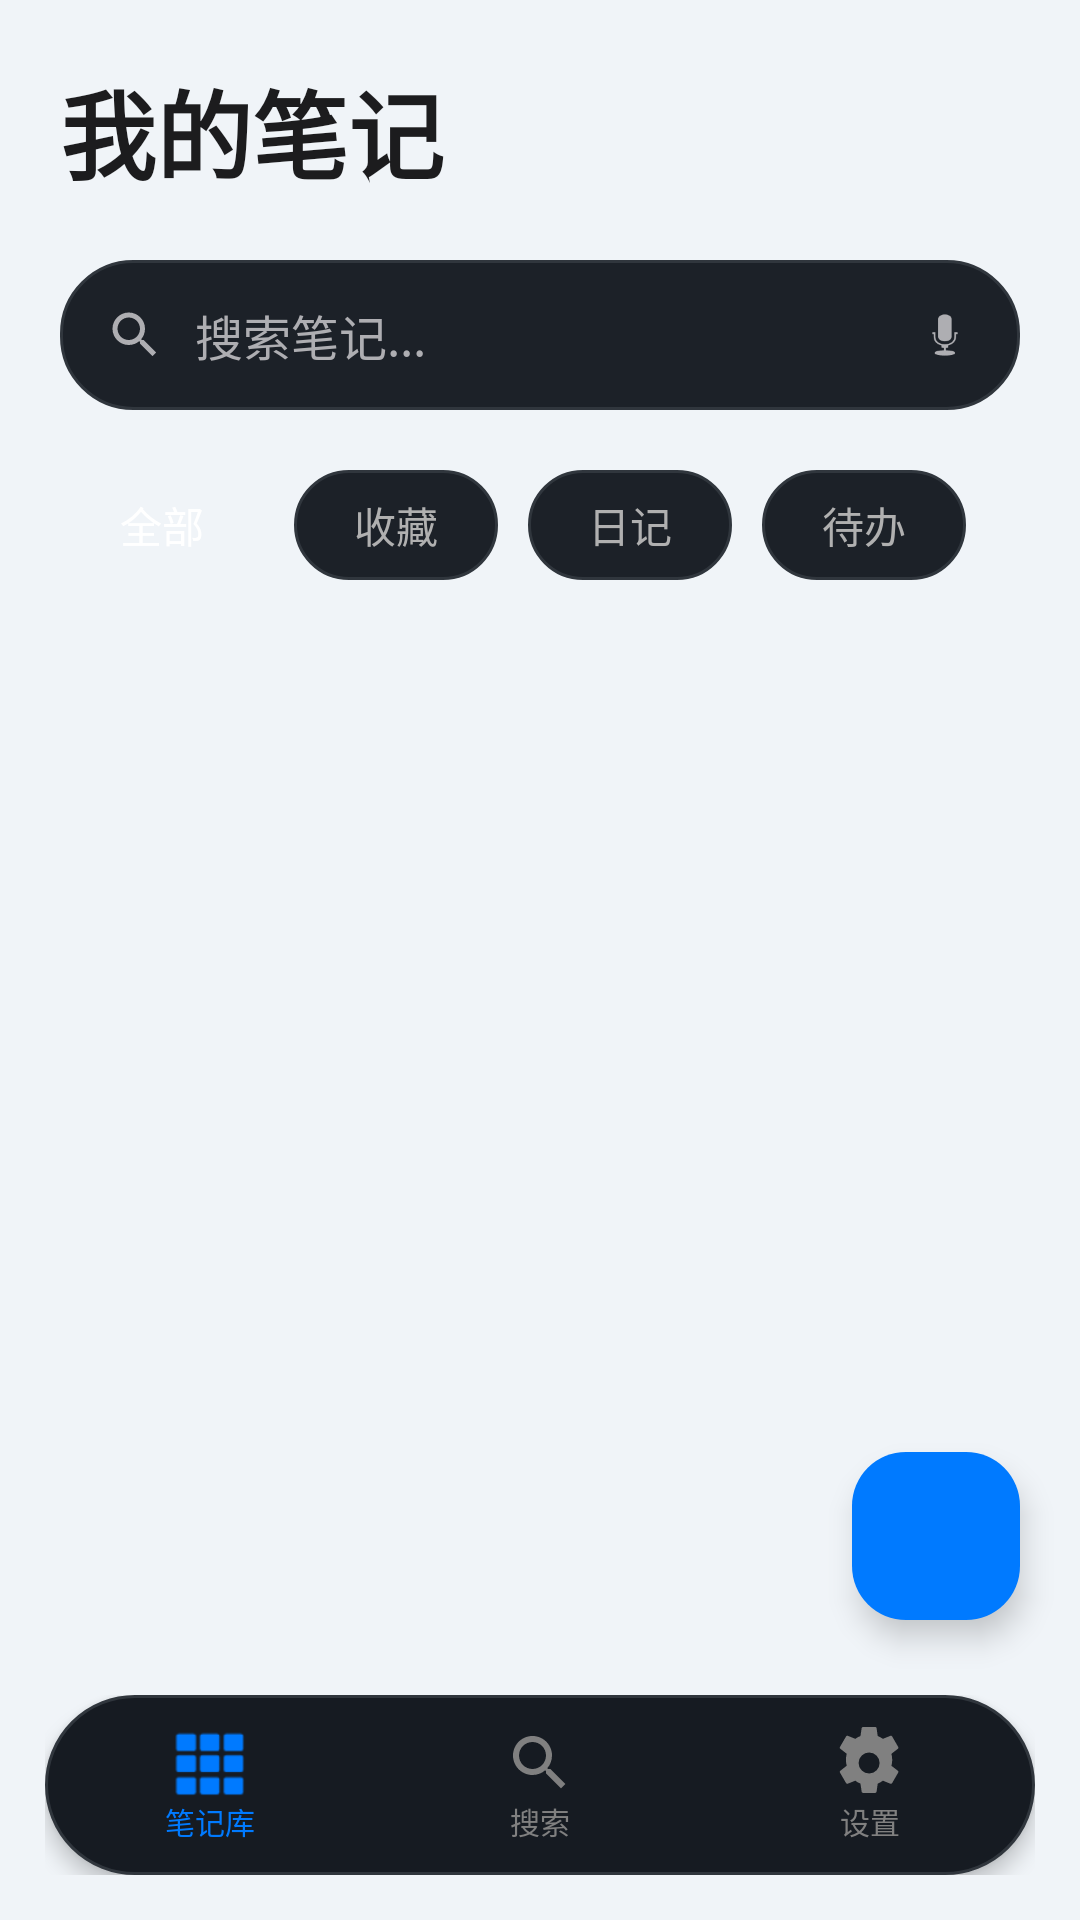

Reconstruct the res/layout file that produces this screen, plus the resources it refers to.
<!-- AndroidManifest.xml: application theme Theme.NoteApp -->
<!-- res/layout/activity_main.xml -->
<?xml version="1.0" encoding="utf-8"?>
<RelativeLayout xmlns:android="http://schemas.android.com/apk/res/android"
    xmlns:app="http://schemas.android.com/apk/res-auto"
    android:layout_width="match_parent"
    android:layout_height="match_parent"
    android:background="?attr/themeBgPrimary">

    <ScrollView
        android:layout_width="match_parent"
        android:layout_height="match_parent"
        android:layout_above="@+id/bottom_nav_container"
        android:clipToPadding="false"
        android:paddingBottom="80dp">

        <LinearLayout
            android:layout_width="match_parent"
            android:layout_height="wrap_content"
            android:orientation="vertical"
            android:padding="20dp">

            
            <TextView
                android:layout_width="wrap_content"
                android:layout_height="wrap_content"
                android:text="我的笔记"
                android:textColor="?attr/themeTextPrimary"
                android:textSize="32sp"
                android:textStyle="bold"
                android:layout_marginBottom="20dp" />

            
            <LinearLayout
                android:id="@+id/search_capsule"
                android:layout_width="match_parent"
                android:layout_height="50dp"
                android:background="@drawable/search_capsule_bg"
                android:gravity="center_vertical"
                android:paddingHorizontal="15dp"
                android:layout_marginBottom="20dp">

                <ImageView
                    android:layout_width="20dp"
                    android:layout_height="20dp"
                    android:src="@drawable/ic_search"
                    app:tint="?attr/themeTextTertiary" />

                <EditText
                    android:id="@+id/et_search"
                    android:layout_width="0dp"
                    android:layout_height="match_parent"
                    android:layout_weight="1"
                    android:background="@null"
                    android:hint="搜索笔记..."
                    android:textColor="?attr/themeTextPrimary"
                    android:textColorHint="?attr/themeTextTertiary"
                    android:textSize="16sp"
                    android:paddingHorizontal="10dp"
                    android:inputType="text" />

                <ImageView
                    android:id="@+id/btn_voice_search"
                    android:layout_width="20dp"
                    android:layout_height="20dp"
                    android:src="@android:drawable/ic_btn_speak_now"
                    app:tint="?attr/themeTextTertiary" />
            </LinearLayout>

            
            <HorizontalScrollView
                android:layout_width="match_parent"
                android:layout_height="wrap_content"
                android:scrollbars="none"
                android:layout_marginBottom="20dp">

                <LinearLayout
                    android:id="@+id/category_container"
                    android:layout_width="wrap_content"
                    android:layout_height="wrap_content"
                    android:orientation="horizontal">

                    <TextView
                        android:id="@+id/chip_all"
                        android:layout_width="wrap_content"
                        android:layout_height="wrap_content"
                        android:text="全部"
                        android:textColor="@color/white"
                        android:background="@drawable/category_chip_selected_bg"
                        android:paddingHorizontal="20dp"
                        android:paddingVertical="8dp"
                        android:layout_marginEnd="10dp"
                        android:clickable="true"
                        android:focusable="true" />

                    <TextView
                        android:id="@+id/chip_favorites"
                        android:layout_width="wrap_content"
                        android:layout_height="wrap_content"
                        android:text="收藏"
                        android:textColor="@color/ios_text_secondary"
                        android:background="@drawable/category_chip_unselected_bg"
                        android:paddingHorizontal="20dp"
                        android:paddingVertical="8dp"
                        android:layout_marginEnd="10dp"
                        android:clickable="true"
                        android:focusable="true" />

                    <TextView
                        android:id="@+id/chip_journal"
                        android:layout_width="wrap_content"
                        android:layout_height="wrap_content"
                        android:text="日记"
                        android:textColor="@color/ios_text_secondary"
                        android:background="@drawable/category_chip_unselected_bg"
                        android:paddingHorizontal="20dp"
                        android:paddingVertical="8dp"
                        android:layout_marginEnd="10dp"
                        android:clickable="true"
                        android:focusable="true" />

                    <TextView
                        android:id="@+id/chip_todo"
                        android:layout_width="wrap_content"
                        android:layout_height="wrap_content"
                        android:text="待办"
                        android:textColor="@color/ios_text_secondary"
                        android:background="@drawable/category_chip_unselected_bg"
                        android:paddingHorizontal="20dp"
                        android:paddingVertical="8dp"
                        android:clickable="true"
                        android:focusable="true" />
                </LinearLayout>
            </HorizontalScrollView>

            
            <androidx.recyclerview.widget.RecyclerView
                android:id="@+id/rv_notes"
                android:layout_width="match_parent"
                android:layout_height="wrap_content"
                android:nestedScrollingEnabled="false" />

            <LinearLayout
                android:id="@+id/tv_empty"
                android:layout_width="match_parent"
                android:layout_height="200dp"
                android:gravity="center"
                android:orientation="vertical"
                android:visibility="gone">
                <TextView
                    android:layout_width="wrap_content"
                    android:layout_height="wrap_content"
                    android:text="暂无笔记"
                    android:textColor="@color/ios_text_tertiary" />
            </LinearLayout>

        </LinearLayout>
    </ScrollView>

    
    <ImageButton
        android:id="@+id/fab_add_note"
        android:layout_width="56dp"
        android:layout_height="56dp"
        android:layout_alignParentBottom="true"
        android:layout_alignParentEnd="true"
        android:layout_marginEnd="20dp"
        android:layout_marginBottom="100dp"
        android:background="@drawable/fab_blue_bg"
        android:src="@drawable/ic_add"
        app:tint="@color/white"
        android:elevation="6dp" />

    
    <LinearLayout
        android:id="@+id/bottom_nav_container"
        android:layout_width="match_parent"
        android:layout_height="wrap_content"
        android:layout_alignParentBottom="true"
        android:padding="15dp">

        <LinearLayout
            android:id="@+id/bottom_nav"
            android:layout_width="match_parent"
            android:layout_height="60dp"
            android:background="@drawable/nav_dark_bg"
            android:orientation="horizontal"
            android:gravity="center"
            android:elevation="4dp">

            <LinearLayout
                android:id="@+id/nav_notes"
                android:layout_width="0dp"
                android:layout_height="match_parent"
                android:layout_weight="1"
                android:orientation="vertical"
                android:gravity="center"
                android:clickable="true"
                android:focusable="true">
                <ImageView
                    android:id="@+id/icon_notes"
                    android:layout_width="24dp"
                    android:layout_height="24dp"
                    android:src="@android:drawable/ic_dialog_dialer"
                    app:tint="@color/accent_blue" />
                <TextView
                    android:id="@+id/label_notes"
                    android:layout_width="wrap_content"
                    android:layout_height="wrap_content"
                    android:text="笔记库"
                    android:textColor="@color/accent_blue"
                    android:textSize="10sp" />
            </LinearLayout>

            <LinearLayout
                android:id="@+id/nav_tags"
                android:layout_width="0dp"
                android:layout_height="match_parent"
                android:layout_weight="1"
                android:orientation="vertical"
                android:gravity="center"
                android:clickable="true"
                android:focusable="true">
                <ImageView
                    android:id="@+id/icon_tags"
                    android:layout_width="24dp"
                    android:layout_height="24dp"
                    android:src="@drawable/ic_search"
                    app:tint="@color/ios_text_tertiary" />
                <TextView
                    android:id="@+id/label_tags"
                    android:layout_width="wrap_content"
                    android:layout_height="wrap_content"
                    android:text="搜索"
                    android:textColor="@color/ios_text_tertiary"
                    android:textSize="10sp" />
            </LinearLayout>

            <LinearLayout
                android:id="@+id/nav_profile"
                android:layout_width="0dp"
                android:layout_height="match_parent"
                android:layout_weight="1"
                android:orientation="vertical"
                android:gravity="center"
                android:clickable="true"
                android:focusable="true">
                <ImageView
                    android:id="@+id/icon_profile"
                    android:layout_width="24dp"
                    android:layout_height="24dp"
                    android:src="@drawable/ic_settings"
                    app:tint="@color/ios_text_tertiary" />
                <TextView
                    android:id="@+id/label_profile"
                    android:layout_width="wrap_content"
                    android:layout_height="wrap_content"
                    android:text="设置"
                    android:textColor="@color/ios_text_tertiary"
                    android:textSize="10sp" />
            </LinearLayout>

        </LinearLayout>
    </LinearLayout>

</RelativeLayout>
<!-- resources referenced by this layout -->
<resources>
  <color name="accent_blue">#007AFF</color>
  <color name="ios_text_secondary">#B0B0B0</color>
  <color name="ios_text_tertiary">#808080</color>
  <color name="white">#FFFFFFFF</color>
  <!-- drawable category_chip_unselected_bg (drawable) -->
  <?xml version="1.0" encoding="utf-8"?>
  <shape xmlns:android="http://schemas.android.com/apk/res/android">
      <solid android:color="#1C2128" />
      <corners android:radius="20dp" />
      <stroke android:width="1dp" android:color="#30363D" />
  </shape>
  <!-- drawable fab_blue_bg (drawable) -->
  <?xml version="1.0" encoding="utf-8"?>
  <ripple xmlns:android="http://schemas.android.com/apk/res/android"
      android:color="#80FFFFFF">
      <item>
          <shape android:shape="rectangle">
              <solid android:color="#007AFF" />
              <corners android:radius="18dp" />
          </shape>
      </item>
  </ripple>
  <!-- drawable ic_search (drawable) -->
  <?xml version="1.0" encoding="utf-8"?>
  <vector xmlns:android="http://schemas.android.com/apk/res/android"
      android:width="24dp"
      android:height="24dp"
      android:viewportWidth="24"
      android:viewportHeight="24">
      <path
          android:fillColor="#FF000000"
          android:pathData="M15.5,14h-0.79l-0.28,-0.27c0.98,-1.14 1.57,-2.62 1.57,-4.23C16,5.91 13.09,3 9.5,3S3,5.91 3,9.5 5.91,16 9.5,16c1.61,0 3.09,-0.59 4.23,-1.57l0.27,0.28v0.79l5,4.99L20.49,19l-4.99,-5zM9.5,14C7.01,14 5,11.99 5,9.5S7.01,5 9.5,5 14,7.01 14,9.5 11.99,14 9.5,14z" />
  </vector>
  <!-- drawable ic_settings (drawable) -->
  <?xml version="1.0" encoding="utf-8"?>
  <vector xmlns:android="http://schemas.android.com/apk/res/android"
      android:width="24dp"
      android:height="24dp"
      android:viewportWidth="24"
      android:viewportHeight="24">
      <path
          android:fillColor="#FFFFFF"
          android:pathData="M19.14,12.94a7,7 0,0 0,0.26 -2c0,-0.68 -0.1,-1.36 -0.26,-2l2.13,-1.67a0.51,0.51 0,0 0,0.12 -0.64l-2,-3.46a0.5,0.5 0,0 0,-0.61 -0.22l-2.49,1A7.31,7.31 0,0 0,14.57 3l-0.38,-2.65A0.49,0.49 0,0 0,13.7 0h-4a0.49,0.49 0,0 0,-0.49 0.42L8.83,3A7.33,7.33 0,0 0,7.11 3.95l-2.49,-1a0.5,0.5 0,0 0,-0.61 0.22l-2,3.46a0.49,0.49 0,0 0,0.12 0.64l2.11,1.65a8.09,8.09 0,0 0,0 4l-2.11,1.65a0.49,0.49 0,0 0,-0.12 0.64l2,3.46a0.5,0.5 0,0 0,0.61 0.22l2.49,-1a7.33,7.33 0,0 0,1.72 1l0.38,2.65a0.49,0.49 0,0 0,0.49 0.42h4a0.49,0.49 0,0 0,0.49 -0.42l0.38,-2.65a7.42,7.42 0,0 0,1.72 -1l2.49,1a0.5,0.5 0,0 0,0.61 -0.22l2,-3.46a0.51,0.51 0,0 0,-0.12 -0.64ZM11.7,15.5A3.5,3.5 0,1 1,15.2 12,3.5,3.5 0,0 1,11.7 15.5Z" />
  </vector>
  <!-- drawable nav_dark_bg (drawable) -->
  <?xml version="1.0" encoding="utf-8"?>
  <shape xmlns:android="http://schemas.android.com/apk/res/android">
      <solid android:color="#161B22" />
      <corners android:radius="30dp" />
      <stroke android:width="1dp" android:color="#30363D" />
  </shape>
  <!-- drawable search_capsule_bg (drawable) -->
  <?xml version="1.0" encoding="utf-8"?>
  <shape xmlns:android="http://schemas.android.com/apk/res/android">
      <solid android:color="#1C2128" />
      <corners android:radius="24dp" />
      <stroke android:width="1dp" android:color="#30363D" />
  </shape>
  <color name="ios_blue">#FF007AFF</color>
  <color name="ios_cyan">#FF32B768</color>
  <color name="ios_green">#FF34C759</color>
  <color name="ios_red">#FFFF3B30</color>
  <color name="bg_card_light">#FFFFFF</color>
  <color name="black">#FF000000</color>
  <color name="bg_light_blue">#F0F4F8</color>
  <color name="bg_search_light">#E1E8EF</color>
  <color name="light_text_primary">#1C1C1E</color>
  <color name="light_text_secondary">#636366</color>
  <color name="light_text_tertiary">#AEAEB2</color>
  <color name="light_text_placeholder">#C7C7CC</color>
  <color name="light_separator">#D1D1D6</color>
  <color name="light_nav_bg">#F2F2F7</color>
  <color name="light_card_mint">#E8FAF0</color>
  <color name="light_card_cream">#FFF8E8</color>
  <color name="light_card_blue">#E8F0FA</color>
  <color name="light_card_lavender">#F0E8F8</color>
</resources>
